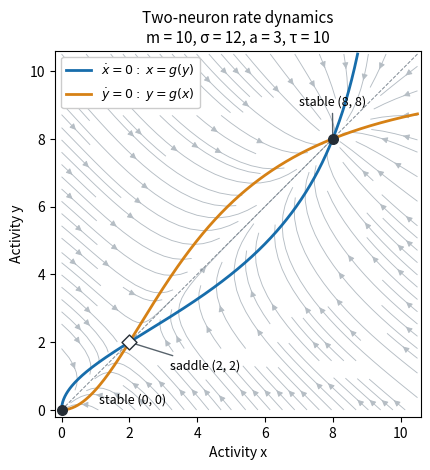

Source code (Python):
"""Two-neuron phase portrait; Python 3.14, root-pinned NumPy and Matplotlib.

Output the PNG basename in the caller's CWD. Respect its MPLCONFIGDIR.
"""
from pathlib import Path
import matplotlib
matplotlib.use('Agg')
import matplotlib.pyplot as plt
import numpy as np


def main():
    m, sigma, a, tau = 10., 12., 3., 10.
    g = lambda z: m*a*a*z*z/(sigma*sigma+a*a*z*z)
    points = np.linspace(0, 10.5, 151)
    X,Y = np.meshgrid(points,points)
    fig,ax = plt.subplots(figsize=(6.,4.8),dpi=140,facecolor='white')
    ax.streamplot(points,points,(g(Y)-X)/tau,(g(X)-Y)/tau,
                  color='#b5bdc4',density=1.,linewidth=.65,arrowsize=.9)
    z=np.linspace(0,10.5,400)
    ax.plot(g(z),z,color='#176dab',lw=2.,label=r'$\dot x=0:\ x=g(y)$')
    ax.plot(z,g(z),color='#d68115',lw=2.,label=r'$\dot y=0:\ y=g(x)$')
    ax.plot([0,10.5],[0,10.5],'--',color='#7e8993',lw=.7)
    ax.scatter([0,8],[0,8],s=48,color='#252d35',zorder=5)
    ax.scatter([2],[2],s=58,marker='D',facecolor='white',edgecolor='#252d35',zorder=5)
    ax.annotate('stable (0, 0)',(0,0),xytext=(1.1,.2),fontsize=9)
    ax.annotate('saddle (2, 2)',(2,2),xytext=(3.2,1.2),fontsize=9,
                arrowprops={'arrowstyle':'-','color':'#58636c'})
    ax.annotate('stable (8, 8)',(8,8),xytext=(7.0,9.0),fontsize=9,
                arrowprops={'arrowstyle':'-','color':'#58636c'})
    ax.set(xlim=(-.2,10.6),ylim=(-.2,10.6),xlabel='Activity x',ylabel='Activity y')
    ax.set_aspect('equal')
    ax.legend(loc='upper left',fontsize=9,framealpha=1.)
    ax.set_title('Two-neuron rate dynamics\nm = 10, σ = 12, a = 3, τ = 10',fontsize=11)
    fig.tight_layout()
    fig.savefig(Path.cwd()/'paper-73-neural-phase.png',facecolor='white',transparent=False)
    plt.close(fig)


if __name__=='__main__':main()
